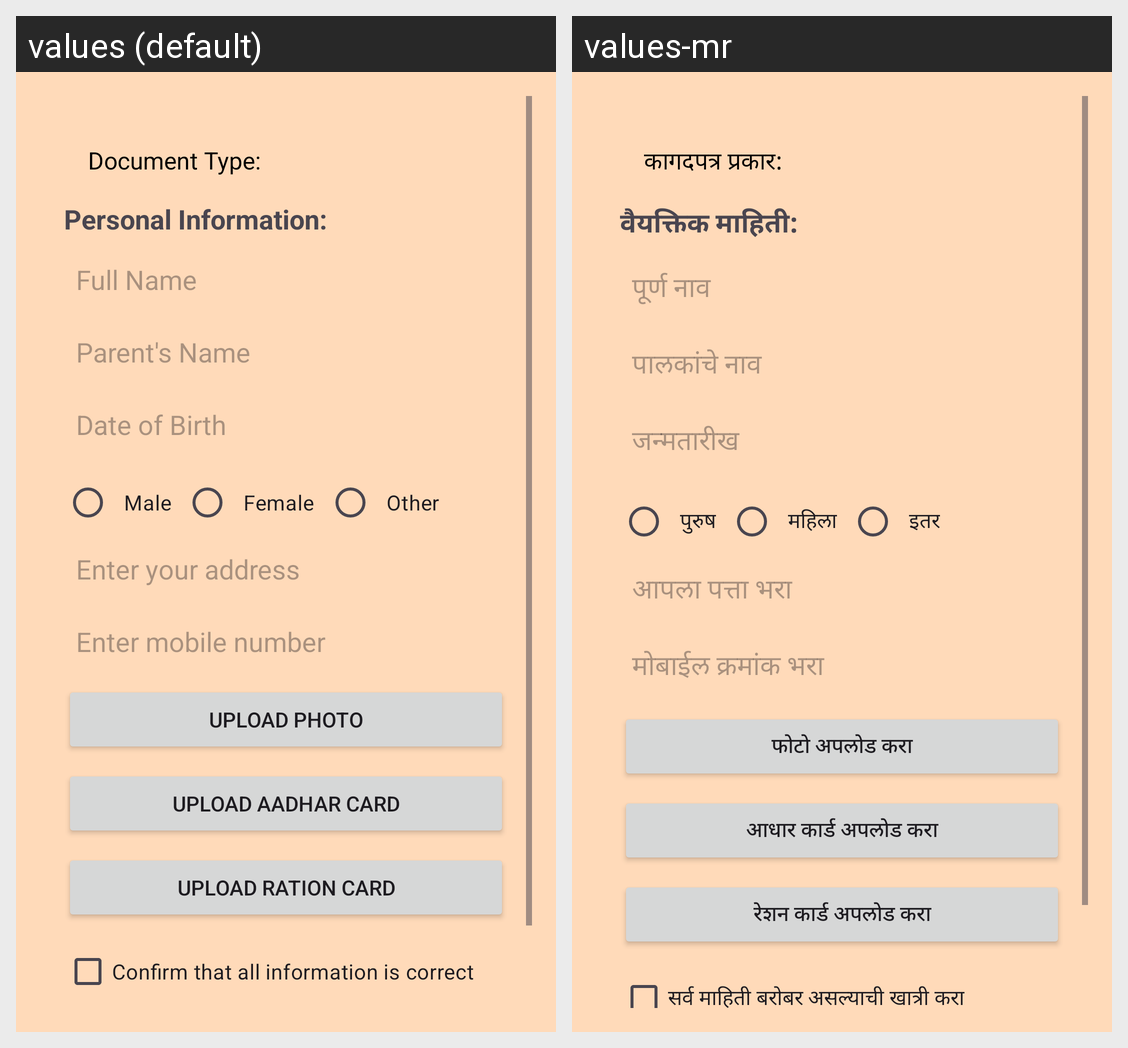

Translations of the strings shown on this Android screen, per locale in the grid:
Android screen res/layout/activity_register_for_certificate.xml rendered under 2 locales, left to right: values (default), values-mr. Device: Nexus 5 (rendered at 1080×1920; each locale shown at half size, 540×960, under a caption strip naming it); theme Theme.GrampanchayatKouthaliApk.
Strings drawn on this screen, with the default value and each locale's value (text and hints the layout hard-codes, and strings that could not be matched under every locale, appear in the picture but are not listed):

document_type
  values: Document Type:
  values-mr: कागदपत्र प्रकार:

personal_info
  values: Personal Information:
  values-mr: वैयक्तिक माहिती:

full_name_hint
  values: Full Name
  values-mr: पूर्ण नाव

parent_name_hint
  values: Parent's Name
  values-mr: पालकांचे नाव

dob_hint
  values: Date of Birth
  values-mr: जन्मतारीख

male
  values: Male
  values-mr: पुरुष

female
  values: Female
  values-mr: महिला

other
  values: Other
  values-mr: इतर

address_hint
  values: Enter your address
  values-mr: आपला पत्ता भरा

mobile_number_hint
  values: Enter mobile number
  values-mr: मोबाईल क्रमांक भरा

upload_photo
  values: Upload Photo
  values-mr: फोटो अपलोड करा

upload_aadhar
  values: Upload Aadhar Card
  values-mr: आधार कार्ड अपलोड करा

upload_ration_card
  values: Upload Ration Card
  values-mr: रेशन कार्ड अपलोड करा

confirm_info
  values: Confirm that all information is correct
  values-mr: सर्व माहिती बरोबर असल्याची खात्री करा
